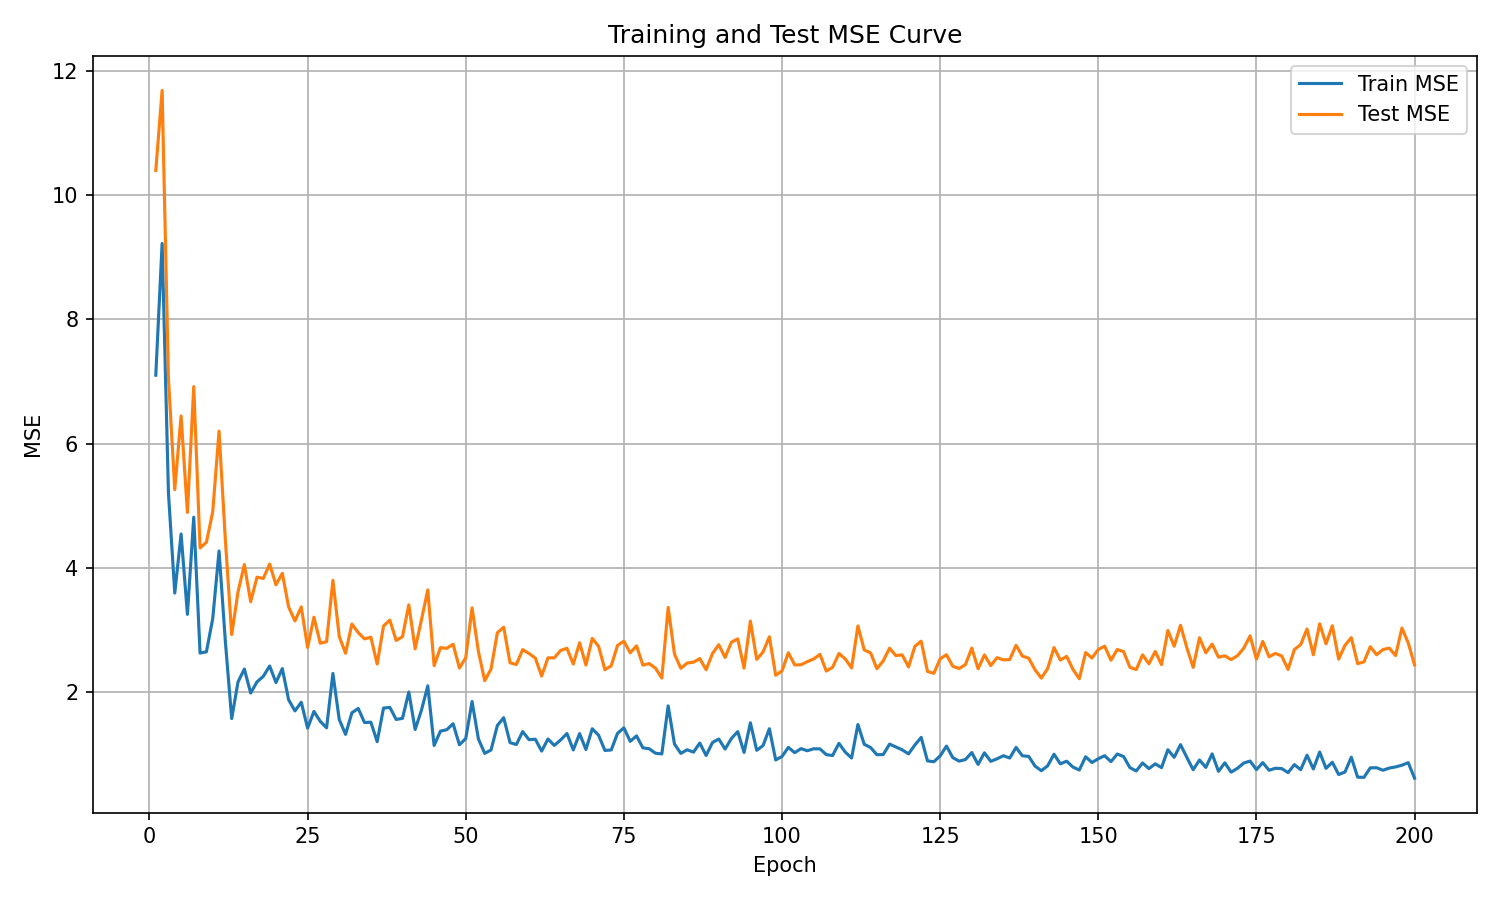

The file beside this chart, header and first rows:
epoch, train_mse, test_mse
1, 7.102, 10.4
2, 9.225, 11.69
3, 5.203, 7.053
4, 3.59, 5.258
5, 4.542, 6.444
6, 3.246, 4.889
7, 4.813, 6.918
8, 2.622, 4.316
9, 2.642, 4.408
10, 3.176, 4.898
11, 4.268, 6.2
12, 2.805, 4.444
13, 1.566, 2.92
14, 2.157, 3.61
15, 2.365, 4.049
16, 1.978, 3.45
17, 2.158, 3.847
18, 2.248, 3.825
19, 2.414, 4.057
20, 2.147, 3.723
21, 2.371, 3.908
22, 1.869, 3.366
23, 1.69, 3.14
24, 1.83, 3.366
25, 1.412, 2.712
26, 1.682, 3.2
27, 1.522, 2.782
28, 1.417, 2.806
29, 2.294, 3.795
30, 1.552, 2.89
31, 1.312, 2.619
32, 1.659, 3.091
33, 1.73, 2.953
34, 1.502, 2.851
35, 1.508, 2.878
36, 1.194, 2.445
37, 1.736, 3.059
38, 1.747, 3.154
39, 1.552, 2.826
40, 1.57, 2.886
41, 1.994, 3.401
42, 1.39, 2.691
43, 1.702, 3.159
44, 2.094, 3.641
45, 1.133, 2.42
46, 1.364, 2.709
47, 1.387, 2.699
48, 1.483, 2.765
49, 1.145, 2.38
50, 1.243, 2.547
51, 1.842, 3.352
52, 1.239, 2.649
53, 1.006, 2.178
54, 1.06, 2.365
55, 1.455, 2.949
56, 1.58, 3.039
57, 1.179, 2.466
58, 1.147, 2.438
59, 1.357, 2.679
60, 1.226, 2.616
... 140 more rows
